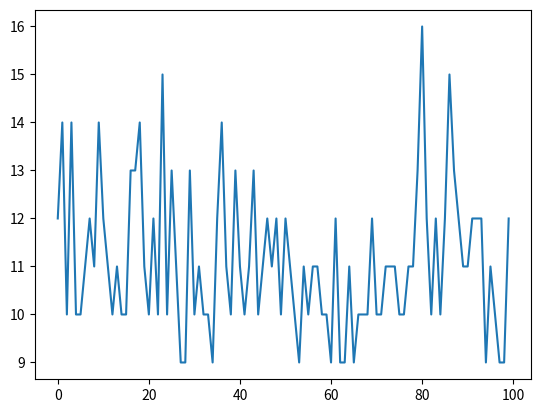

Write Python code to recreate this figure.
N=100
L=50
Hp=N
n=100

import matplotlib.pyplot as plt
import numpy as np
import random


#plt.matshow(Mf,None)
LH=[]
for test in range (n):


    ListPos=[0 for k in range (L)]      #Stock la hauteur du dernier élément de chaque colonne
    M=np.zeros((Hp,L))                  #Représentation matricielle de la modélisation

    for tirage in range (N+1):
        Emplacement=random.randint(0,L-1)
        if Emplacement !=0 and Emplacement!=L-1:
            ListPos[Emplacement]=1+max(ListPos[Emplacement],ListPos[Emplacement+1])  #ListPos[Emplacement-1],
            #ListPos[Emplacement-1]=ListPos[Emplacement]
            ListPos[Emplacement+1]=ListPos[Emplacement]

        # M[Hp-1-ListPos[Emplacement]][Emplacement-1]=20
            M[Hp-1-ListPos[Emplacement]][Emplacement]=20
            M[Hp-1-ListPos[Emplacement]][Emplacement+1]=20

        elif (Emplacement==0):
            ListPos[0]=1+max(ListPos[0],ListPos[1])  #ListPos[L-1],
        #ListPos[L-1]=ListPos[0]
            ListPos[1]=ListPos[0]

        #M[Hp-1-ListPos[0]][L-1]=20
            M[Hp-1-ListPos[0]][0]=20
            M[Hp-1-ListPos[0]][1]=20

        else:
            ListPos[L-1]=1+max(ListPos[L-1],ListPos[0])  #,ListPos[L-2]
        #ListPos[L-2]=ListPos[L-1]
            ListPos[0]=ListPos[L-1]

        #M[Hp-1-ListPos[L-1]][L-2]=20
            M[Hp-1-ListPos[L-1]][0]=20
            M[Hp-1-ListPos[L-1]][L-1]=20

    H=0
    for h in ListPos:
        if h>H:
            H=h

    Mf=M[Hp-H:Hp-1][:]

    LH.append(H)

plt.plot(LH)



plt.show()